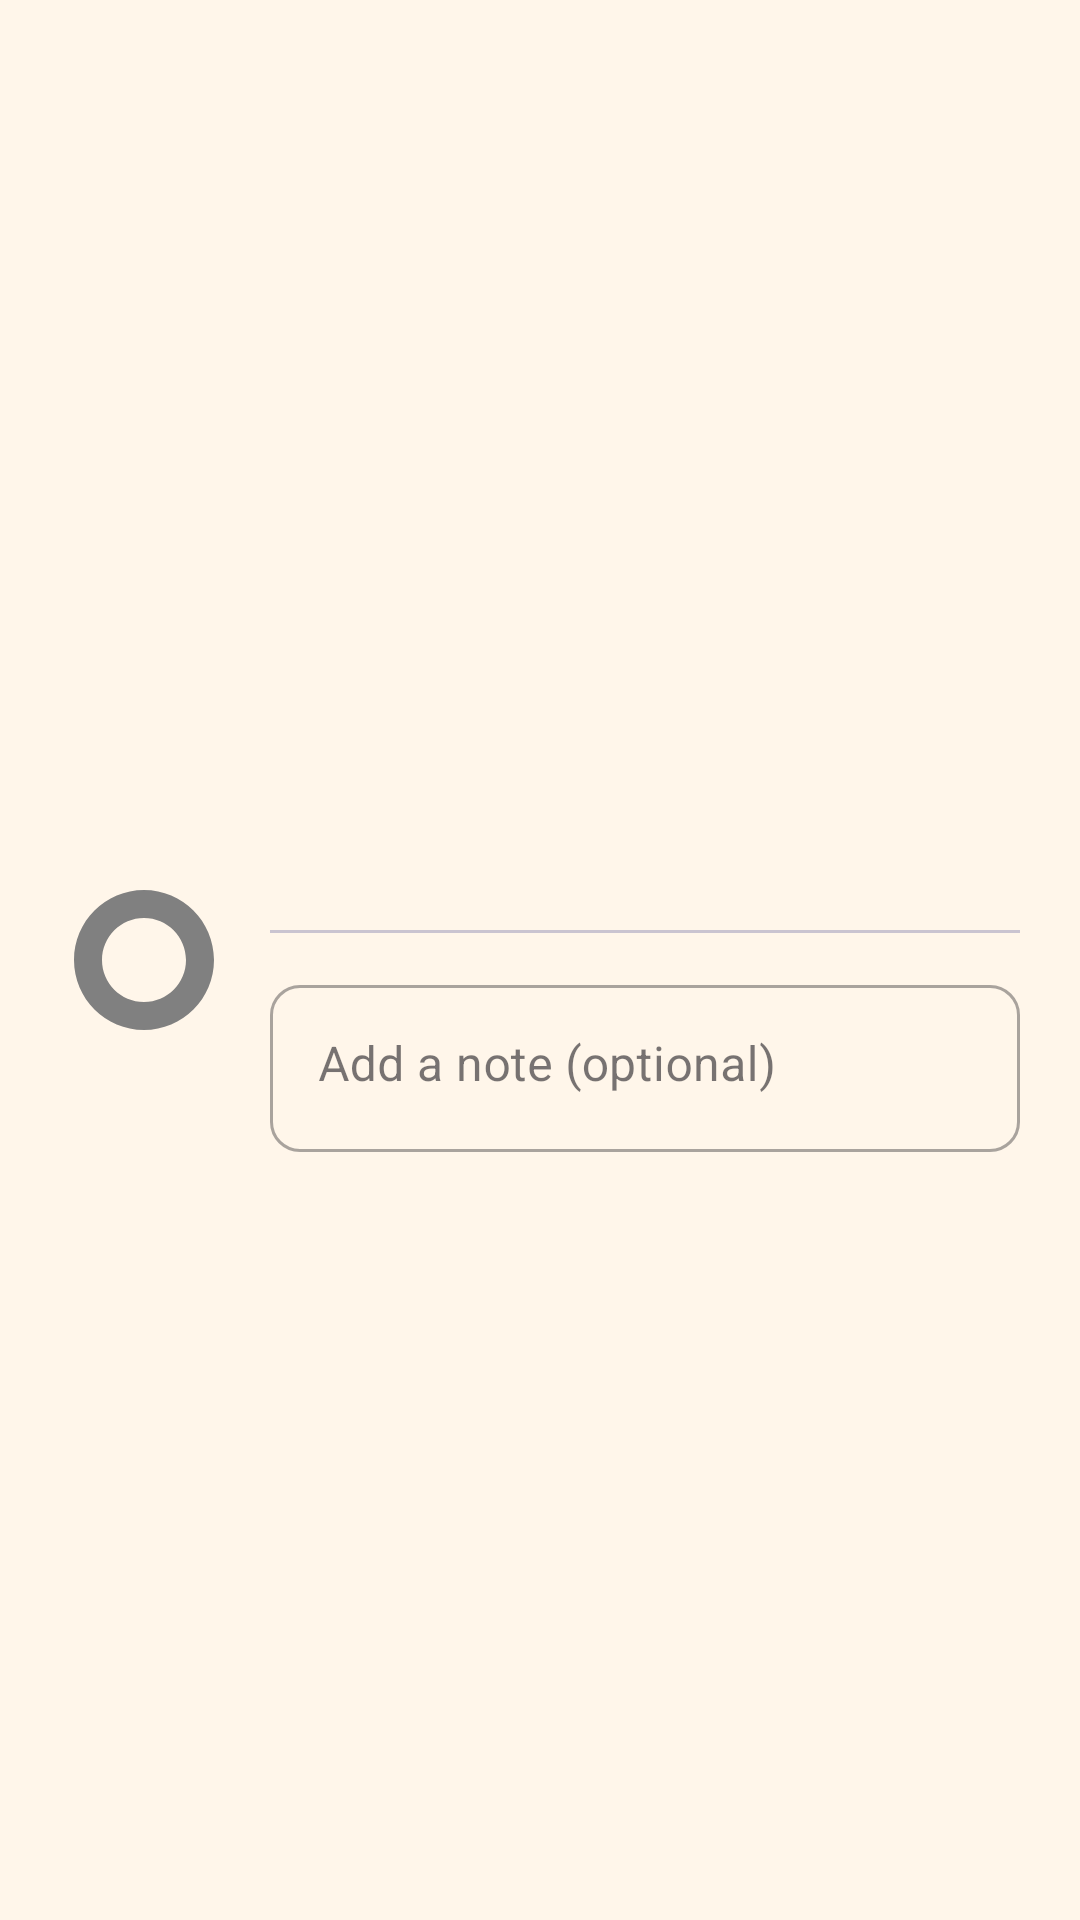

Write the Android layout XML for this screen, with the resource values it uses.
<!-- AndroidManifest.xml: application theme Theme.Decluttr -->
<!-- res/layout/dialog_wishlist_confirm.xml -->
<?xml version="1.0" encoding="utf-8"?>
<LinearLayout
    xmlns:android="http://schemas.android.com/apk/res/android"
    xmlns:app="http://schemas.android.com/apk/res-auto"
    android:layout_width="match_parent"
    android:layout_height="wrap_content"
    android:orientation="horizontal"
    android:padding="20dp"
    android:gravity="center_vertical"
    android:background="?attr/colorSurface">

    <com.google.android.material.imageview.ShapeableImageView
        android:id="@+id/iv_app_icon"
        android:layout_width="56dp"
        android:layout_height="56dp"
        app:shapeAppearanceOverlay="@style/SquircleIconShape"
        android:scaleType="centerCrop"
        android:background="@drawable/ic_app_placeholder" />

    <LinearLayout
        android:layout_width="0dp"
        android:layout_height="wrap_content"
        android:layout_weight="1"
        android:layout_marginStart="14dp"
        android:orientation="vertical">

        <TextView
            android:id="@+id/tv_app_name"
            android:layout_width="wrap_content"
            android:layout_height="wrap_content"
            android:textAppearance="?attr/textAppearanceTitleMedium"
            android:maxLines="1"
            android:ellipsize="end" />

        <TextView
            android:id="@+id/tv_app_desc"
            android:layout_width="wrap_content"
            android:layout_height="wrap_content"
            android:layout_marginTop="4dp"
            android:textAppearance="?attr/textAppearanceBodySmall"
            android:alpha="0.6"
            android:maxLines="2"
            android:ellipsize="end" />

        <View
            android:layout_width="match_parent"
            android:layout_height="1dp"
            android:layout_marginTop="12dp"
            android:layout_marginBottom="12dp"
            android:background="?attr/colorOutlineVariant" />

        <com.google.android.material.textfield.TextInputLayout
            android:id="@+id/til_share_notes"
            android:layout_width="match_parent"
            android:layout_height="wrap_content"
            android:hint="Add a note (optional)"
            app:boxBackgroundMode="outline"
            app:boxCornerRadiusBottomEnd="10dp"
            app:boxCornerRadiusBottomStart="10dp"
            app:boxCornerRadiusTopEnd="10dp"
            app:boxCornerRadiusTopStart="10dp"
            app:endIconMode="none"
            style="@style/Widget.MaterialComponents.TextInputLayout.OutlinedBox">

            <com.google.android.material.textfield.TextInputEditText
                android:id="@+id/et_share_notes"
                android:layout_width="match_parent"
                android:layout_height="wrap_content"
                android:gravity="top|start"
                android:inputType="textMultiLine|textCapSentences"
                android:maxLines="3" />
        </com.google.android.material.textfield.TextInputLayout>

        <LinearLayout
            android:id="@+id/notes_lock_row"
            android:layout_width="match_parent"
            android:layout_height="wrap_content"
            android:layout_marginTop="4dp"
            android:gravity="center_vertical"
            android:orientation="horizontal"
            android:visibility="gone">

            <ImageView
                android:layout_width="14dp"
                android:layout_height="14dp"
                android:alpha="0.55"
                android:src="@drawable/ic_lock"
                app:tint="?attr/colorOnSurfaceVariant" />

            <TextView
                android:id="@+id/tv_notes_lock_label"
                android:layout_width="wrap_content"
                android:layout_height="wrap_content"
                android:layout_marginStart="4dp"
                android:alpha="0.7"
                android:text="Notes — Premium only"
                android:textAppearance="?attr/textAppearanceLabelSmall"
                android:textColor="?attr/colorOnSurfaceVariant" />
        </LinearLayout>

    </LinearLayout>

</LinearLayout>
<!-- resources referenced by this layout -->
<resources>
  <!-- drawable ic_app_placeholder (drawable) -->
  <vector xmlns:android="http://schemas.android.com/apk/res/android"
      android:width="24dp"
      android:height="24dp"
      android:viewportWidth="24"
      android:viewportHeight="24">
      <path
          android:fillColor="#808080"
          android:pathData="M12,2C6.48,2 2,6.48 2,12s4.48,10 10,10 10,-4.48 10,-10S17.52,2 12,2zM12,18c-3.31,0 -6,-2.69 -6,-6s2.69,-6 6,-6 6,2.69 6,6 -2.69,6 -6,6z"/>
  </vector>
  <!-- drawable ic_lock (drawable) -->
  <vector xmlns:android="http://schemas.android.com/apk/res/android"
      android:width="24dp"
      android:height="24dp"
      android:viewportWidth="24"
      android:viewportHeight="24">
      <path
          android:fillColor="#FF000000"
          android:pathData="M12,17a2,2 0,0 0,2 -2v-2a2,2 0,0 0,-2 -2a2,2 0,0 0,-2 2v2a2,2 0,0 0,2 2zM17,8h-1V6a4,4 0,0 0,-8 0v2H7a2,2 0,0 0,-2 2v10a2,2 0,0 0,2 2h10a2,2 0,0 0,2 -2V10a2,2 0,0 0,-2 -2zM10,6a2,2 0,0 1,4 0v2h-4V6z" />
  </vector>
  <style name="SquircleIconShape">
          <item name="cornerFamily">rounded</item>
          <item name="cornerSize">22%</item>
      </style>
  <style name="Theme.Decluttr" parent="Theme.Material3.DayNight.NoActionBar">
          <item name="colorPrimary">@color/Primary40</item>
          <item name="colorSecondary">@color/Secondary40</item>
          <item name="colorTertiary">@color/Tertiary40</item>
          <item name="android:colorBackground">@color/CreamBackground</item>
          <item name="colorSurface">@color/CreamSurface</item>
          <item name="colorSurfaceContainer">@color/CreamSurfaceContainer</item>
          <item name="colorSurfaceContainerHigh">@color/CreamSurfaceContainerHigh</item>
          <item name="colorSurfaceContainerHighest">@color/CreamSurfaceContainerHighest</item>
      </style>
  <color name="Primary40">#275CAA</color>
  <color name="Secondary40">#535E78</color>
  <color name="Tertiary40">#704A7B</color>
  <color name="CreamBackground">#FFF8EF</color>
  <color name="CreamSurface">#FFF6EA</color>
  <color name="CreamSurfaceContainer">#FFF1E1</color>
  <color name="CreamSurfaceContainerHigh">#FFEBD7</color>
  <color name="CreamSurfaceContainerHighest">#FFE5CD</color>
</resources>
